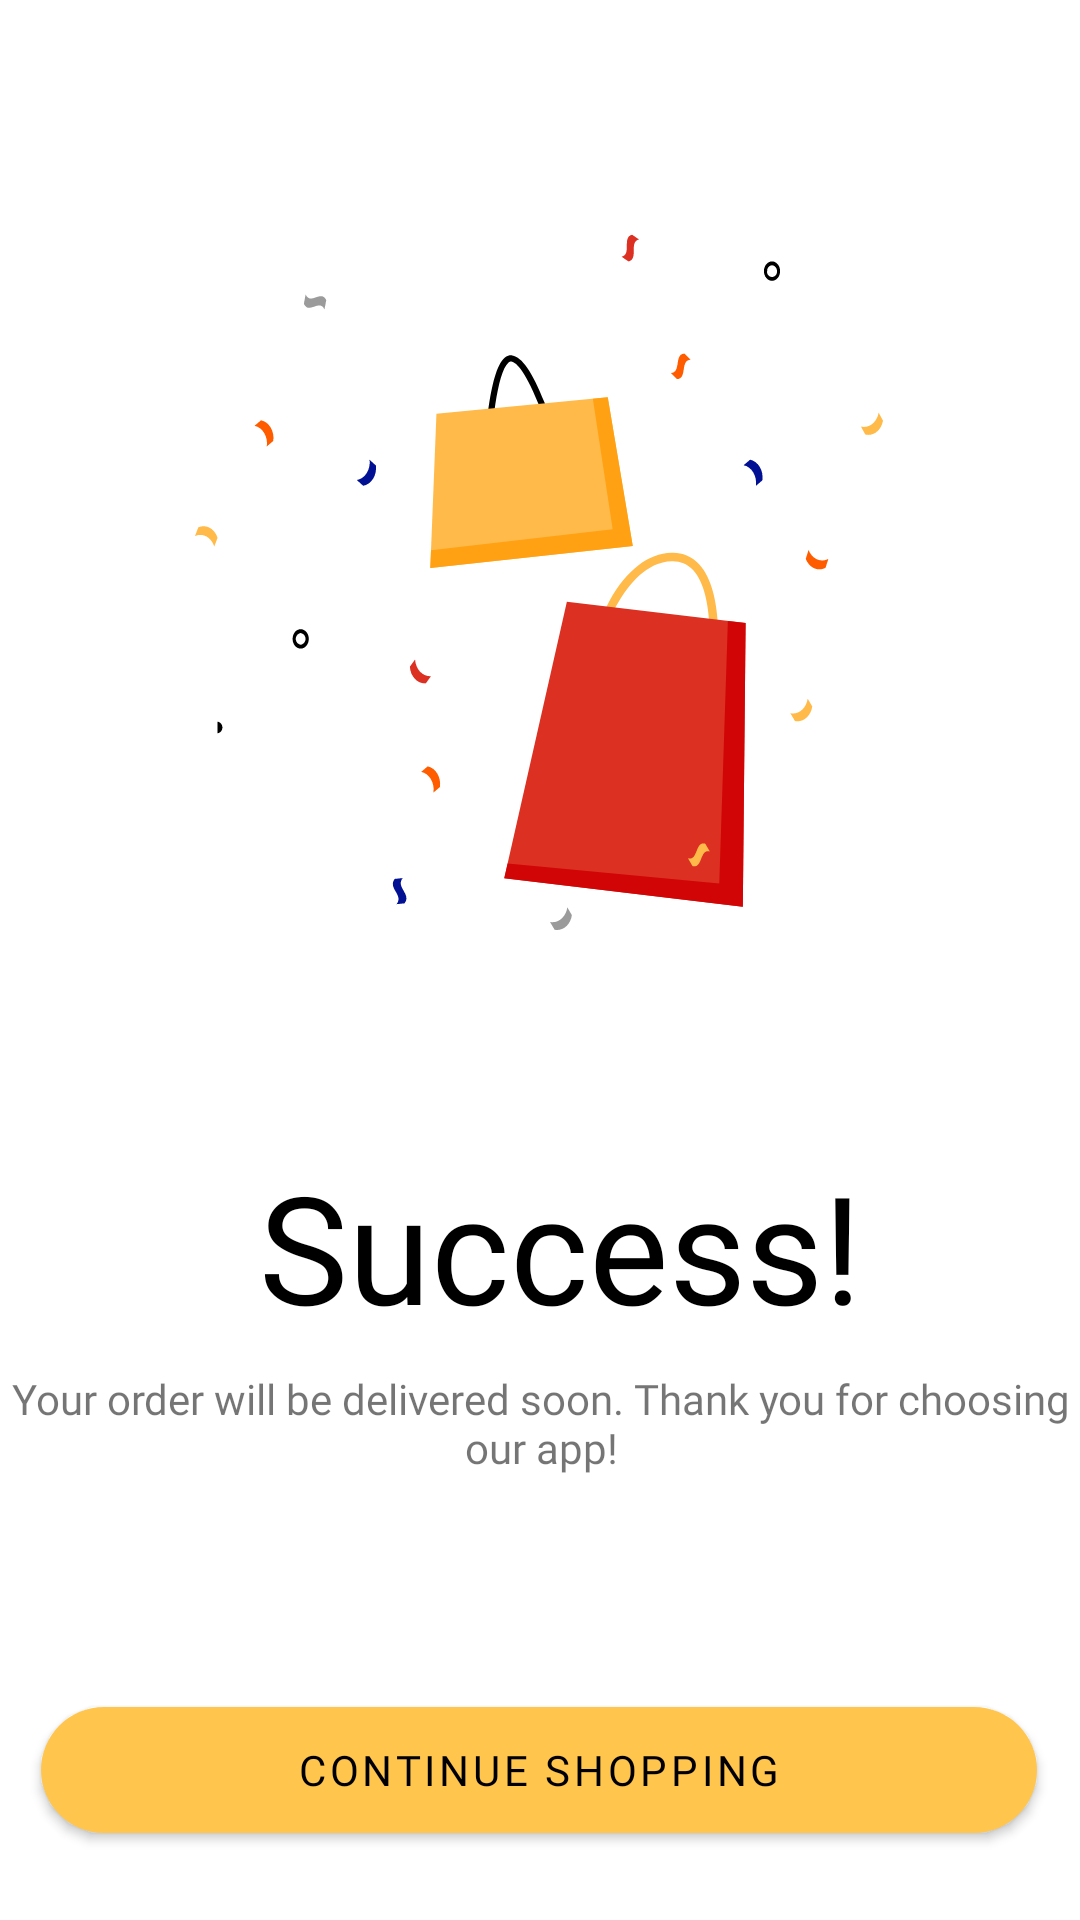

Write the Android layout XML for this screen, with the resource values it uses.
<!-- AndroidManifest.xml: application theme Theme.ECommerceApp -->
<!-- res/layout/fragment_success.xml -->
<?xml version="1.0" encoding="utf-8"?>
<layout xmlns:android="http://schemas.android.com/apk/res/android"
    xmlns:app="http://schemas.android.com/apk/res-auto"
    xmlns:tools="http://schemas.android.com/tools">
<androidx.constraintlayout.widget.ConstraintLayout
    android:layout_width="match_parent"
    android:layout_height="match_parent"
    tools:context=".presentation.basket.SuccessFragment">


    <ImageView
        android:id="@+id/imageView"
        android:layout_width="230dp"
        android:layout_height="235dp"
        android:src="@drawable/ic_bags"
        app:layout_constraintBottom_toBottomOf="parent"
        app:layout_constraintEnd_toEndOf="parent"
        app:layout_constraintHorizontal_bias="0.497"
        app:layout_constraintStart_toStartOf="parent"
        app:layout_constraintTop_toTopOf="parent"
        app:layout_constraintVertical_bias="0.185" />

    <TextView
        android:id="@+id/succestext"
        style="@style/login"
        android:layout_width="wrap_content"
        android:layout_height="wrap_content"
        android:layout_marginTop="72dp"
        android:text="Success!"
        app:layout_constraintEnd_toEndOf="parent"
        app:layout_constraintHorizontal_bias="0.544"
        app:layout_constraintStart_toStartOf="parent"
        app:layout_constraintTop_toBottomOf="@+id/imageView" />

    <TextView
        android:id="@+id/textView5"
        android:layout_width="357dp"
        android:layout_height="68dp"
        android:text="Your order will be delivered soon. Thank you for choosing our app!"
        android:textAlignment="center"
        app:layout_constraintBottom_toBottomOf="parent"

        android:fontFamily="@font/alata"
        app:layout_constraintEnd_toEndOf="parent"
        app:layout_constraintHorizontal_bias="0.703"
        app:layout_constraintStart_toStartOf="parent"
        app:layout_constraintTop_toBottomOf="@+id/succestext"
        app:layout_constraintVertical_bias="0.064" />

    <com.google.android.material.button.MaterialButton
        android:id="@+id/goHomef"
        android:layout_width="332dp"
        android:layout_height="42dp"
        android:background="@drawable/button"
        android:fontFamily="@font/alata"
        android:text="CONTINUE SHOPPING"
        android:textColor="@color/black"

        app:layout_constraintBottom_toBottomOf="parent"
        app:layout_constraintEnd_toEndOf="parent"
        app:layout_constraintHorizontal_bias="0.493"
        app:layout_constraintStart_toStartOf="parent"
        app:layout_constraintTop_toBottomOf="@+id/textView5"
        app:layout_constraintVertical_bias="0.603" />
</androidx.constraintlayout.widget.ConstraintLayout>
</layout>
<!-- resources referenced by this layout -->
<resources>
  <color name="black">#FF000000</color>
  <!-- drawable button (drawable) -->
  <?xml version="1.0" encoding="utf-8"?>
  <shape xmlns:android="http://schemas.android.com/apk/res/android">
      android:shape="rectangle">
  
      <corners android:radius="50dp"/> // if you want clear round shape then make radius size is half of your  button`s height.
  
      <solid android:color="@color/entry"/> // Button Colour
      <padding
          android:bottom="10dp"
          android:left="250dp"
          android:right="250dp"
          android:top="10dp"/>
  
  </shape>
  <!-- drawable ic_bags: vector/xml drawable (drawable, 7718 chars, omitted) -->
  <style name="login" parent="TextTitle">
          <item name="android:fontFamily">@font/alata</item>
          <item name="android:textColor">@color/black</item>
      </style>
  <style name="Theme.ECommerceApp" parent="Theme.MaterialComponents.Light.DarkActionBar">
  
          
          <item name="colorPrimary">#FFC54D</item>
          <item name="colorPrimaryVariant">@color/purple_700</item>
          <item name="colorOnPrimary">@color/white</item>
          
          <item name="colorSecondary">@color/teal_200</item>
          <item name="colorSecondaryVariant">@color/teal_700</item>
          <item name="colorOnSecondary">@color/black</item>
          
          <item name="android:statusBarColor" tools:targetApi="l">@color/entry</item>
          
      </style>
  <color name="entry">#FFC54D</color>
  <style name="TextTitle">
          <item name="android:textSize">50sp</item>
      </style>
  <color name="purple_700">#FF3700B3</color>
  <color name="white">#FFFFFFFF</color>
  <color name="teal_200">#FF03DAC5</color>
  <color name="teal_700">#FF018786</color>
</resources>
